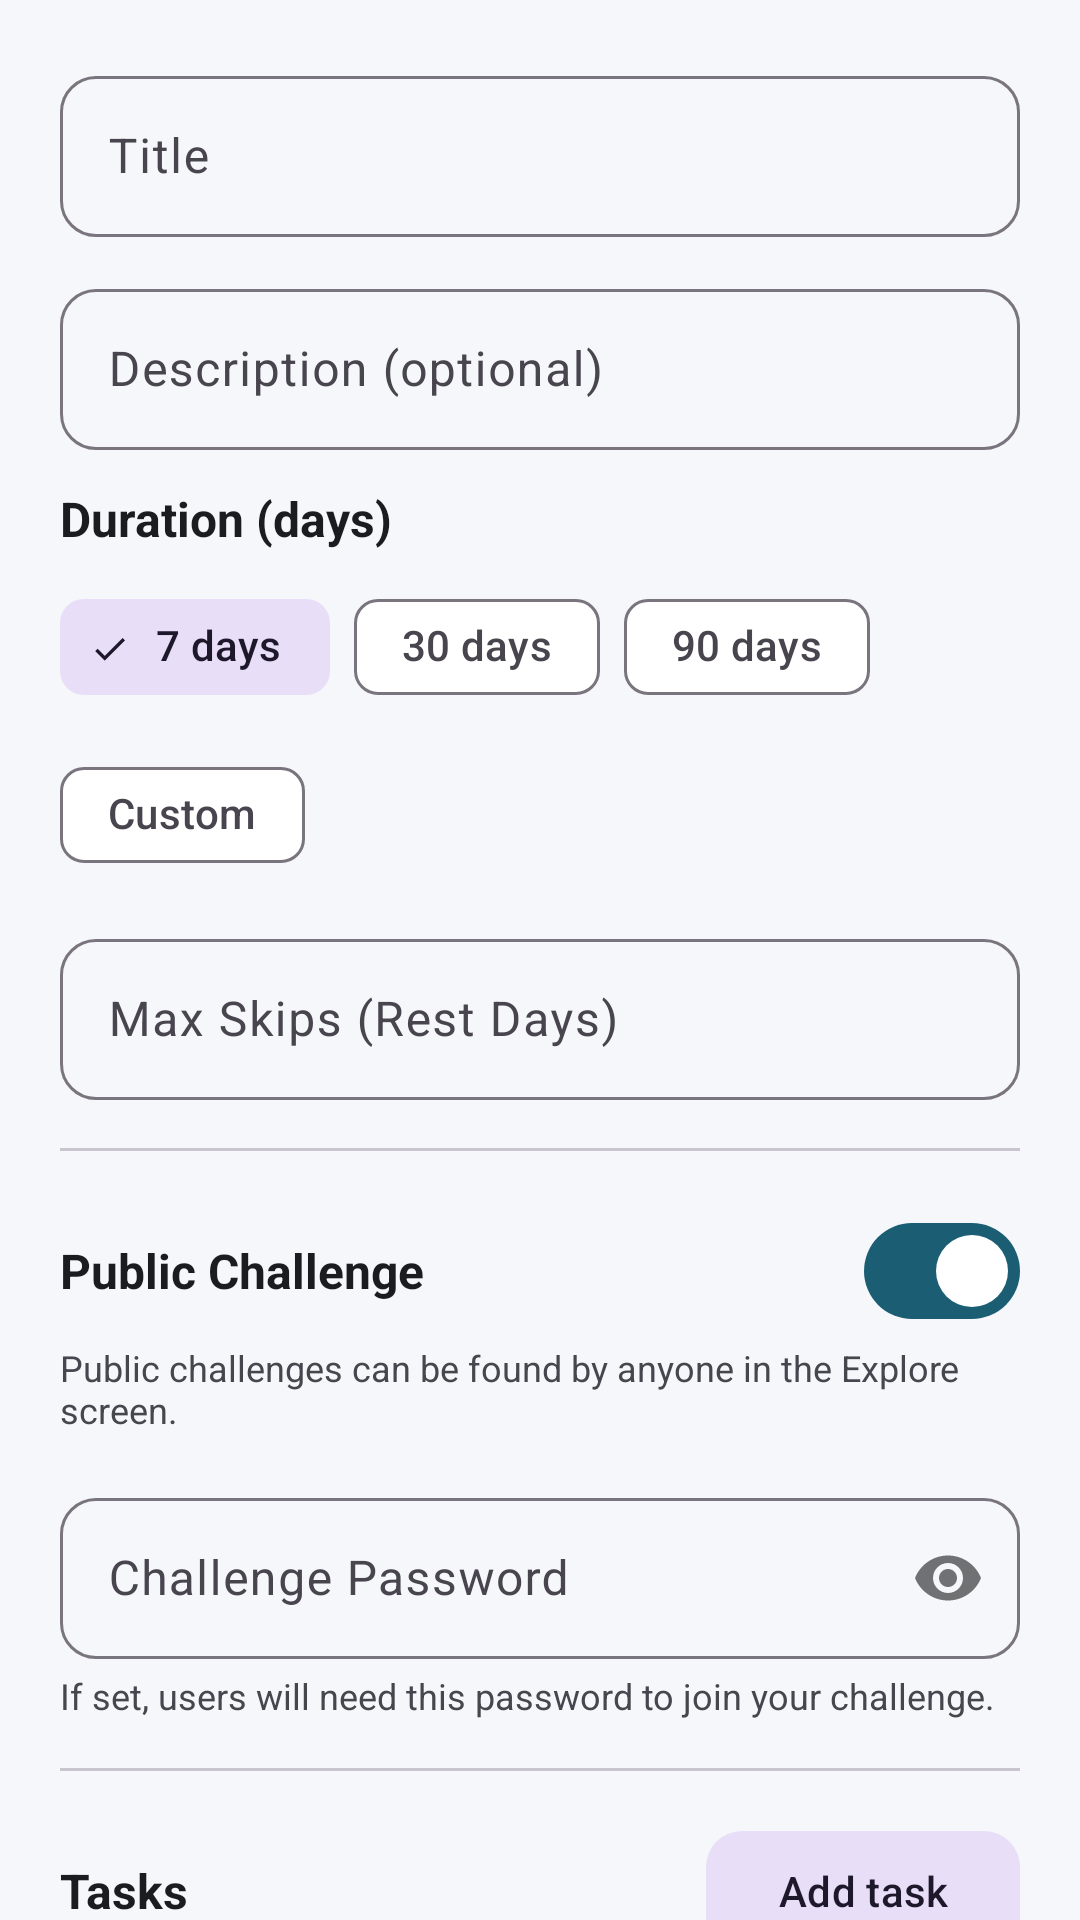

The Android layout XML behind this screen, and the referenced resources:
<!-- AndroidManifest.xml: application theme Theme.TakeControl -->
<!-- res/layout/fragment_create_challenge.xml -->
<?xml version="1.0" encoding="utf-8"?>
<androidx.core.widget.NestedScrollView xmlns:android="http://schemas.android.com/apk/res/android"
    xmlns:app="http://schemas.android.com/apk/res-auto"
    xmlns:tools="http://schemas.android.com/tools"
    android:layout_width="match_parent"
    android:layout_height="match_parent"
    android:background="@color/background"
    android:fillViewport="true">

    <LinearLayout
        android:layout_width="match_parent"
        android:layout_height="wrap_content"
        android:orientation="vertical"
        android:padding="@dimen/screen_padding">

        <com.google.android.material.textfield.TextInputLayout
            style="@style/Widget.TakeControl.TextInput"
            android:layout_width="match_parent"
            android:layout_height="wrap_content"
            android:layout_marginBottom="12dp">

            <com.google.android.material.textfield.TextInputEditText
                android:id="@+id/titleInput"
                android:layout_width="match_parent"
                android:layout_height="wrap_content"
                android:hint="@string/challenge_title"
                android:paddingVertical="16dp" />
        </com.google.android.material.textfield.TextInputLayout>

        <com.google.android.material.textfield.TextInputLayout
            style="@style/Widget.TakeControl.TextInput"
            android:layout_width="match_parent"
            android:layout_height="wrap_content"
            android:layout_marginBottom="12dp">

            <com.google.android.material.textfield.TextInputEditText
                android:id="@+id/descriptionInput"
                android:layout_width="match_parent"
                android:layout_height="wrap_content"
                android:hint="@string/challenge_description"
                android:paddingVertical="16dp" />
        </com.google.android.material.textfield.TextInputLayout>

        <TextView
            android:layout_width="wrap_content"
            android:layout_height="wrap_content"
            android:layout_marginBottom="8dp"
            android:text="@string/duration"
            android:textColor="@color/text_primary"
            android:textSize="16sp"
            android:textStyle="bold" />

        <com.google.android.material.chip.ChipGroup
            android:id="@+id/durationChipGroup"
            android:layout_width="match_parent"
            android:layout_height="wrap_content"
            android:layout_marginBottom="12dp"
            app:singleSelection="true">

            <com.google.android.material.chip.Chip
                android:id="@+id/chip7"
                style="@style/Widget.Material3.Chip.Filter"
                android:layout_width="wrap_content"
                android:layout_height="wrap_content"
                android:checked="true"
                android:text="@string/duration_7" />

            <com.google.android.material.chip.Chip
                android:id="@+id/chip30"
                style="@style/Widget.Material3.Chip.Filter"
                android:layout_width="wrap_content"
                android:layout_height="wrap_content"
                android:text="@string/duration_30" />

            <com.google.android.material.chip.Chip
                android:id="@+id/chip90"
                style="@style/Widget.Material3.Chip.Filter"
                android:layout_width="wrap_content"
                android:layout_height="wrap_content"
                android:text="@string/duration_90" />

            <com.google.android.material.chip.Chip
                android:id="@+id/chipCustom"
                style="@style/Widget.Material3.Chip.Filter"
                android:layout_width="wrap_content"
                android:layout_height="wrap_content"
                android:text="@string/duration_custom" />
        </com.google.android.material.chip.ChipGroup>

        <com.google.android.material.textfield.TextInputLayout
            android:id="@+id/customDurationLayout"
            style="@style/Widget.TakeControl.TextInput"
            android:layout_width="match_parent"
            android:layout_height="wrap_content"
            android:layout_marginBottom="16dp"
            android:visibility="gone">

            <com.google.android.material.textfield.TextInputEditText
                android:id="@+id/customDurationInput"
                android:layout_width="match_parent"
                android:layout_height="wrap_content"
                android:hint="@string/duration"
                android:inputType="number"
                android:paddingVertical="16dp" />
        </com.google.android.material.textfield.TextInputLayout>

        <com.google.android.material.textfield.TextInputLayout
            style="@style/Widget.TakeControl.TextInput"
            android:layout_width="match_parent"
            android:layout_height="wrap_content"
            android:layout_marginBottom="16dp">

            <com.google.android.material.textfield.TextInputEditText
                android:id="@+id/maxSkipsInput"
                android:layout_width="match_parent"
                android:layout_height="wrap_content"
                android:hint="Max Skips (Rest Days)"
                android:inputType="number"
                android:paddingVertical="16dp" />
        </com.google.android.material.textfield.TextInputLayout>

        <com.google.android.material.divider.MaterialDivider
            android:layout_width="match_parent"
            android:layout_height="wrap_content"
            android:layout_marginBottom="16dp" />

        <LinearLayout
            android:layout_width="match_parent"
            android:layout_height="wrap_content"
            android:gravity="center_vertical"
            android:orientation="horizontal">

            <TextView
                android:layout_width="0dp"
                android:layout_height="wrap_content"
                android:layout_weight="1"
                android:text="@string/public_challenge"
                android:textColor="@color/text_primary"
                android:textSize="16sp"
                android:textStyle="bold" />

            <com.google.android.material.materialswitch.MaterialSwitch
                android:id="@+id/publicSwitch"
                android:layout_width="wrap_content"
                android:layout_height="wrap_content"
                android:checked="true" />
        </LinearLayout>

        <TextView
            android:layout_width="match_parent"
            android:layout_height="wrap_content"
            android:layout_marginBottom="16dp"
            android:text="@string/public_challenge_hint"
            android:textColor="@color/text_secondary"
            android:textSize="12sp" />

        <com.google.android.material.textfield.TextInputLayout
            android:id="@+id/passwordInputLayout"
            style="@style/Widget.TakeControl.TextInput"
            android:layout_width="match_parent"
            android:layout_height="wrap_content"
            android:layout_marginBottom="4dp"
            app:passwordToggleEnabled="true">

            <com.google.android.material.textfield.TextInputEditText
                android:id="@+id/passwordInput"
                android:layout_width="match_parent"
                android:layout_height="wrap_content"
                android:hint="@string/challenge_password"
                android:inputType="textPassword"
                android:paddingVertical="16dp" />
        </com.google.android.material.textfield.TextInputLayout>

        <TextView
            android:layout_width="match_parent"
            android:layout_height="wrap_content"
            android:layout_marginBottom="16dp"
            android:text="@string/challenge_password_hint"
            android:textColor="@color/text_secondary"
            android:textSize="12sp" />

        <com.google.android.material.divider.MaterialDivider
            android:layout_width="match_parent"
            android:layout_height="wrap_content"
            android:layout_marginBottom="16dp" />

        <LinearLayout
            android:layout_width="match_parent"
            android:layout_height="wrap_content"
            android:gravity="center_vertical"
            android:orientation="horizontal">

            <TextView
                android:layout_width="0dp"
                android:layout_height="wrap_content"
                android:layout_weight="1"
                android:text="@string/tasks_section"
                android:textColor="@color/text_primary"
                android:textSize="16sp"
                android:textStyle="bold" />

            <com.google.android.material.button.MaterialButton
                android:id="@+id/addTaskButton"
                style="@style/Widget.Material3.Button.TonalButton"
                android:layout_width="wrap_content"
                android:layout_height="wrap_content"
                android:text="@string/add_task"
                app:cornerRadius="12dp" />
        </LinearLayout>

        <androidx.recyclerview.widget.RecyclerView
            android:id="@+id/tasksRecyclerView"
            android:layout_width="match_parent"
            android:layout_height="wrap_content"
            android:nestedScrollingEnabled="false" />

        <com.google.android.material.button.MaterialButton
            android:id="@+id/saveChallengeButton"
            android:layout_width="match_parent"
            android:layout_height="56dp"
            android:layout_marginTop="24dp"
            android:text="@string/save_challenge"
            app:cornerRadius="12dp" />

        <com.google.android.material.progressindicator.CircularProgressIndicator
            android:id="@+id/progressBar"
            android:layout_width="wrap_content"
            android:layout_height="wrap_content"
            android:layout_gravity="center_horizontal"
            android:layout_marginTop="16dp"
            android:indeterminate="true"
            android:visibility="gone" />
    </LinearLayout>
</androidx.core.widget.NestedScrollView>
<!-- resources referenced by this layout -->
<resources>
  <color name="background">#F5F7FA</color>
  <color name="text_primary">#1A1C1E</color>
  <color name="text_secondary">#44474E</color>
  <dimen name="screen_padding">20dp</dimen>
  <string name="add_task">Add task</string>
  <string name="challenge_description">Description (optional)</string>
  <string name="challenge_password">Challenge Password</string>
  <string name="challenge_password_hint">If set, users will need this password to join your challenge.</string>
  <string name="challenge_title">Title</string>
  <string name="duration">Duration (days)</string>
  <string name="duration_30">30 days</string>
  <string name="duration_7">7 days</string>
  <string name="duration_90">90 days</string>
  <string name="duration_custom">Custom</string>
  <string name="public_challenge">Public Challenge</string>
  <string name="public_challenge_hint">Public challenges can be found by anyone in the Explore screen.</string>
  <string name="save_challenge">Save challenge</string>
  <string name="tasks_section">Tasks</string>
  <style name="Widget.TakeControl.TextInput" parent="Widget.Material3.TextInputLayout.OutlinedBox">
          <item name="boxCornerRadiusTopStart">12dp</item>
          <item name="boxCornerRadiusTopEnd">12dp</item>
          <item name="boxCornerRadiusBottomStart">12dp</item>
          <item name="boxCornerRadiusBottomEnd">12dp</item>
      </style>
  <style name="Theme.TakeControl" parent="Theme.Material3.Light.NoActionBar">
          <item name="colorPrimary">@color/primary</item>
          <item name="colorPrimaryDark">@color/primary_dark</item>
          <item name="colorSecondary">@color/secondary</item>
          <item name="colorOnPrimary">@color/on_primary</item>
          <item name="colorSurface">@color/surface</item>
          <item name="android:statusBarColor">@android:color/transparent</item>
          <item name="android:windowLightStatusBar">false</item>
          <item name="android:windowBackground">@color/background</item>
          <item name="materialButtonStyle">@style/Widget.TakeControl.Button</item>
      </style>
  <color name="primary">#1B5E73</color>
  <color name="primary_dark">#0F3D4D</color>
  <color name="secondary">#4CAF93</color>
  <color name="on_primary">#FFFFFF</color>
  <color name="surface">#FFFFFF</color>
  <style name="Widget.TakeControl.Button" parent="Widget.Material3.Button">
          <item name="cornerRadius">12dp</item>
      </style>
</resources>
